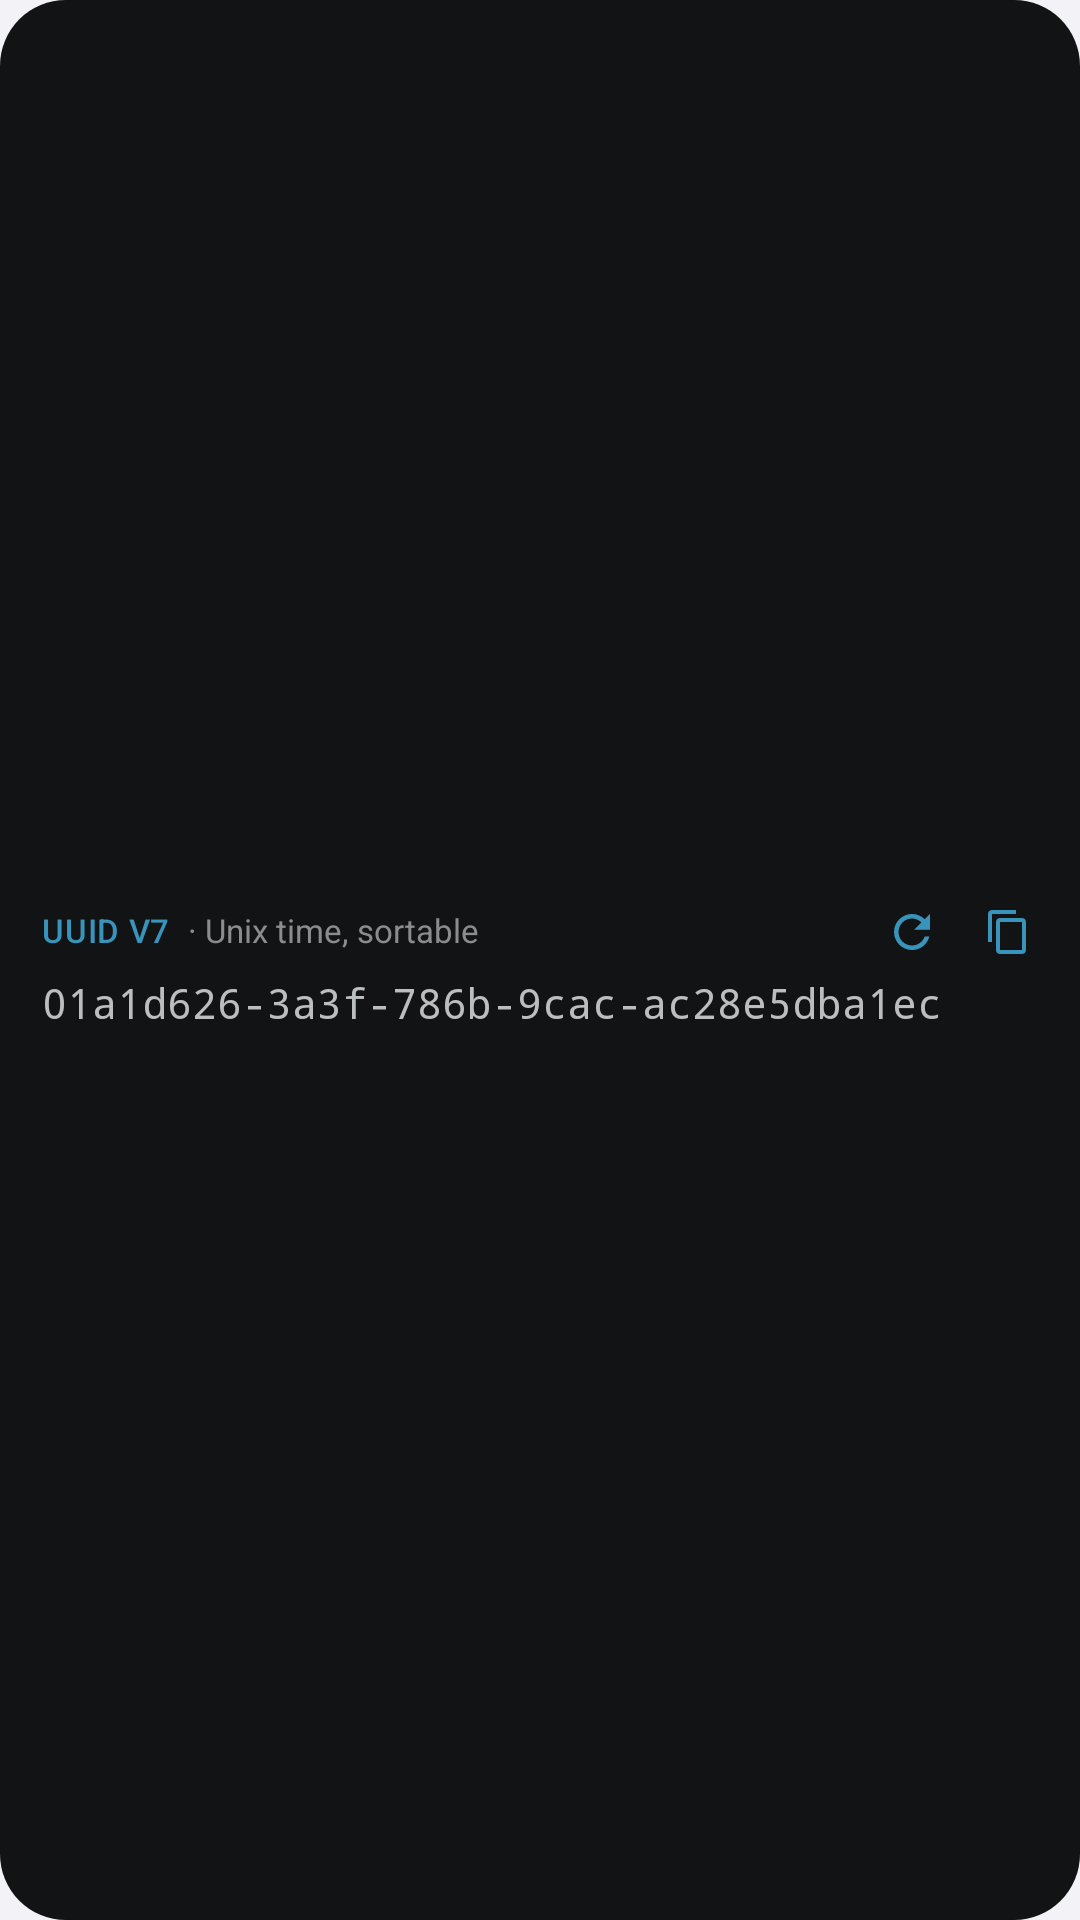

Here is an Android app screen rendered from its layout file. Give the layout XML and the strings, colors and styles it references.
<!-- AndroidManifest.xml: application theme Theme.WidgetKit -->
<!-- res/layout/widget_uuid_preview.xml -->
<?xml version="1.0" encoding="utf-8"?>
<FrameLayout xmlns:android="http://schemas.android.com/apk/res/android"
    android:id="@android:id/background"
    android:layout_width="match_parent"
    android:layout_height="match_parent"
    android:clipToOutline="true">

    <ImageView
        android:id="@+id/widget_bg"
        android:layout_width="match_parent"
        android:layout_height="match_parent"
        android:importantForAccessibility="no"
        android:scaleType="fitXY"
        android:src="@drawable/widget_background"
        android:tint="@color/widget_background" />

    <LinearLayout
        android:id="@+id/uuid_content"
        android:layout_width="match_parent"
        android:layout_height="match_parent"
        android:gravity="center_vertical"
        android:orientation="vertical"
        android:paddingStart="14dp"
        android:paddingTop="8dp"
        android:paddingEnd="8dp"
        android:paddingBottom="10dp">

        
        <LinearLayout
            android:layout_width="match_parent"
            android:layout_height="wrap_content"
            android:gravity="center_vertical"
            android:orientation="horizontal">

            <TextView
                android:id="@+id/uuid_title"
                android:text="UUID V7"
                android:layout_width="wrap_content"
                android:layout_height="wrap_content"
                android:fontFamily="sans-serif-medium"
                android:includeFontPadding="false"
                android:letterSpacing="0.02"
                android:maxLines="1"
                android:textColor="@color/widget_accent"
                android:textSize="11sp" />

            
            <TextView
                android:id="@+id/uuid_status"
                android:layout_width="0dp"
                android:layout_height="wrap_content"
                android:layout_marginStart="6dp"
                android:layout_weight="1"
                android:ellipsize="end"
                android:includeFontPadding="false"
                android:maxLines="1"
                android:text="@string/uuid_preview_detail"
                android:textColor="@color/widget_secondary_label"
                android:textSize="11sp" />

            <ImageView
                android:id="@+id/uuid_generate"
                android:layout_width="32dp"
                android:layout_height="32dp"
                android:contentDescription="@string/uuid_generate"
                android:padding="7dp"
                android:src="@drawable/ic_widget_refresh"
                android:tint="@color/widget_accent" />

            <ImageView
                android:id="@+id/uuid_copy"
                android:layout_width="32dp"
                android:layout_height="32dp"
                android:contentDescription="@string/uuid_copy"
                android:padding="8dp"
                android:src="@drawable/ic_widget_copy"
                android:tint="@color/widget_accent" />
        </LinearLayout>

        <TextView
            android:id="@+id/uuid_value"
            android:layout_width="match_parent"
            android:layout_height="wrap_content"
            android:layout_marginEnd="6dp"
            android:autoSizeMaxTextSize="16sp"
            android:autoSizeMinTextSize="10sp"
            android:autoSizeStepGranularity="1sp"
            android:autoSizeTextType="uniform"
            android:fontFamily="monospace"
            android:includeFontPadding="false"
            android:maxLines="1"
            android:text="01a1d626-3a3f-786b-9cac-ac28e5dba1ec"
            android:textColor="@color/widget_label"
            android:textSize="14sp" />

    </LinearLayout>
</FrameLayout>
<!-- resources referenced by this layout -->
<resources>
  <color name="widget_accent">#FF3994BC</color>
  <color name="widget_background">#FF121314</color>
  <color name="widget_label">#FFBBBEBF</color>
  <color name="widget_secondary_label">#FF8C8C8C</color>
  <!-- drawable ic_widget_copy (drawable) -->
  <?xml version="1.0" encoding="utf-8"?>
  <vector xmlns:android="http://schemas.android.com/apk/res/android"
      android:width="24dp"
      android:height="24dp"
      android:viewportWidth="24"
      android:viewportHeight="24">
      <path
          android:fillColor="#FFFFFFFF"
          android:pathData="M16,1L4,1c-1.1,0 -2,0.9 -2,2v14h2L4,3h12L16,1zM19,5L8,5c-1.1,0 -2,0.9 -2,2v14c0,1.1 0.9,2 2,2h11c1.1,0 2,-0.9 2,-2L21,7c0,-1.1 -0.9,-2 -2,-2zM19,21L8,21L8,7h11v14z" />
  </vector>
  <!-- drawable ic_widget_refresh (drawable) -->
  <?xml version="1.0" encoding="utf-8"?>
  <vector xmlns:android="http://schemas.android.com/apk/res/android"
      android:width="24dp"
      android:height="24dp"
      android:viewportWidth="24"
      android:viewportHeight="24">
      <path
          android:fillColor="#FFFFFFFF"
          android:pathData="M17.65,6.35C16.2,4.9 14.21,4 12,4c-4.42,0 -7.99,3.58 -7.99,8s3.57,8 7.99,8c3.73,0 6.84,-2.55 7.73,-6h-2.08c-0.82,2.33 -3.04,4 -5.65,4 -3.31,0 -6,-2.69 -6,-6s2.69,-6 6,-6c1.66,0 3.14,0.69 4.22,1.78L13,11h7V4l-2.35,2.35z" />
  </vector>
  <!-- drawable widget_background (drawable) -->
  <?xml version="1.0" encoding="utf-8"?>
  <shape xmlns:android="http://schemas.android.com/apk/res/android" android:shape="rectangle">
      <solid android:color="#FFFFFFFF" />
      <corners android:radius="22dp" />
  </shape>
  <string name="uuid_copy">Copy</string>
  <string name="uuid_generate">Generate</string>
  <string name="uuid_preview_detail">· Unix time, sortable</string>
  <style name="Theme.WidgetKit" parent="Theme.MaterialComponents.DayNight.NoActionBar">
          <item name="colorPrimary">@color/app_tint</item>
          <item name="colorPrimaryVariant">@color/app_tint</item>
          <item name="colorOnPrimary">@color/white</item>
          <item name="colorSecondary">@color/app_tint</item>
          <item name="colorOnSecondary">@color/white</item>
          <item name="android:colorBackground">@color/app_grouped_background</item>
          <item name="android:windowBackground">@color/app_grouped_background</item>
          <item name="android:windowLightStatusBar">true</item>
          <item name="android:windowLightNavigationBar" tools:targetApi="27">true</item>
      </style>
  <color name="app_tint">#FF007AFF</color>
  <color name="white">#FFFFFFFF</color>
  <color name="app_grouped_background">#FFF2F2F7</color>
</resources>
